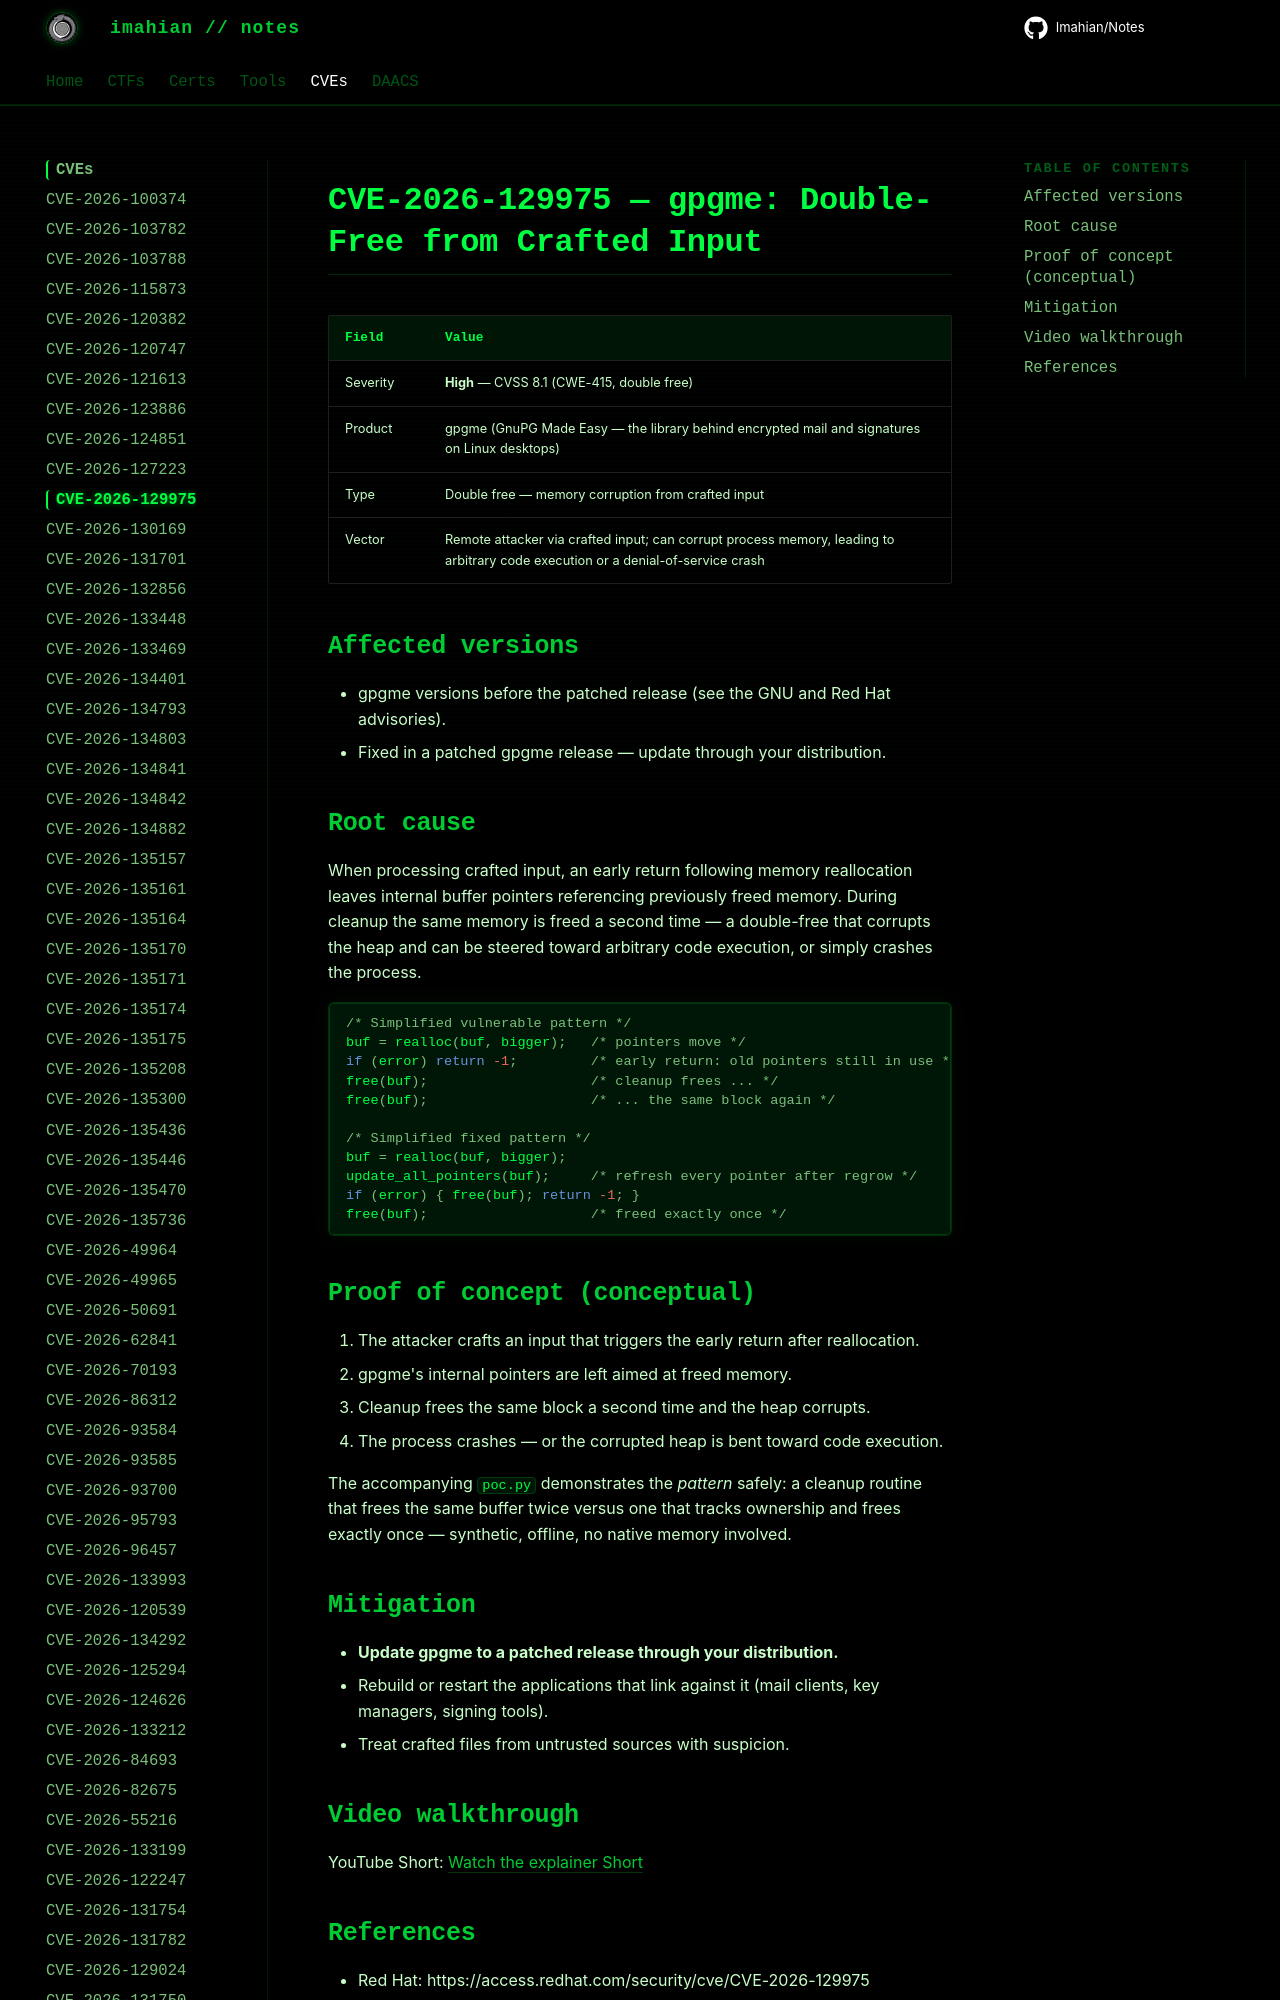

repository: Imahian/Notes · page: CVEs/CVE-2026-129975/index.html · generator: mkdocs

# CVE-2026-129975 — gpgme: Double-Free from Crafted Input

| Field | Value |
|---|---|
| Severity | **High** — CVSS 8.1 (CWE-415, double free) |
| Product | gpgme (GnuPG Made Easy — the library behind encrypted mail and sign
